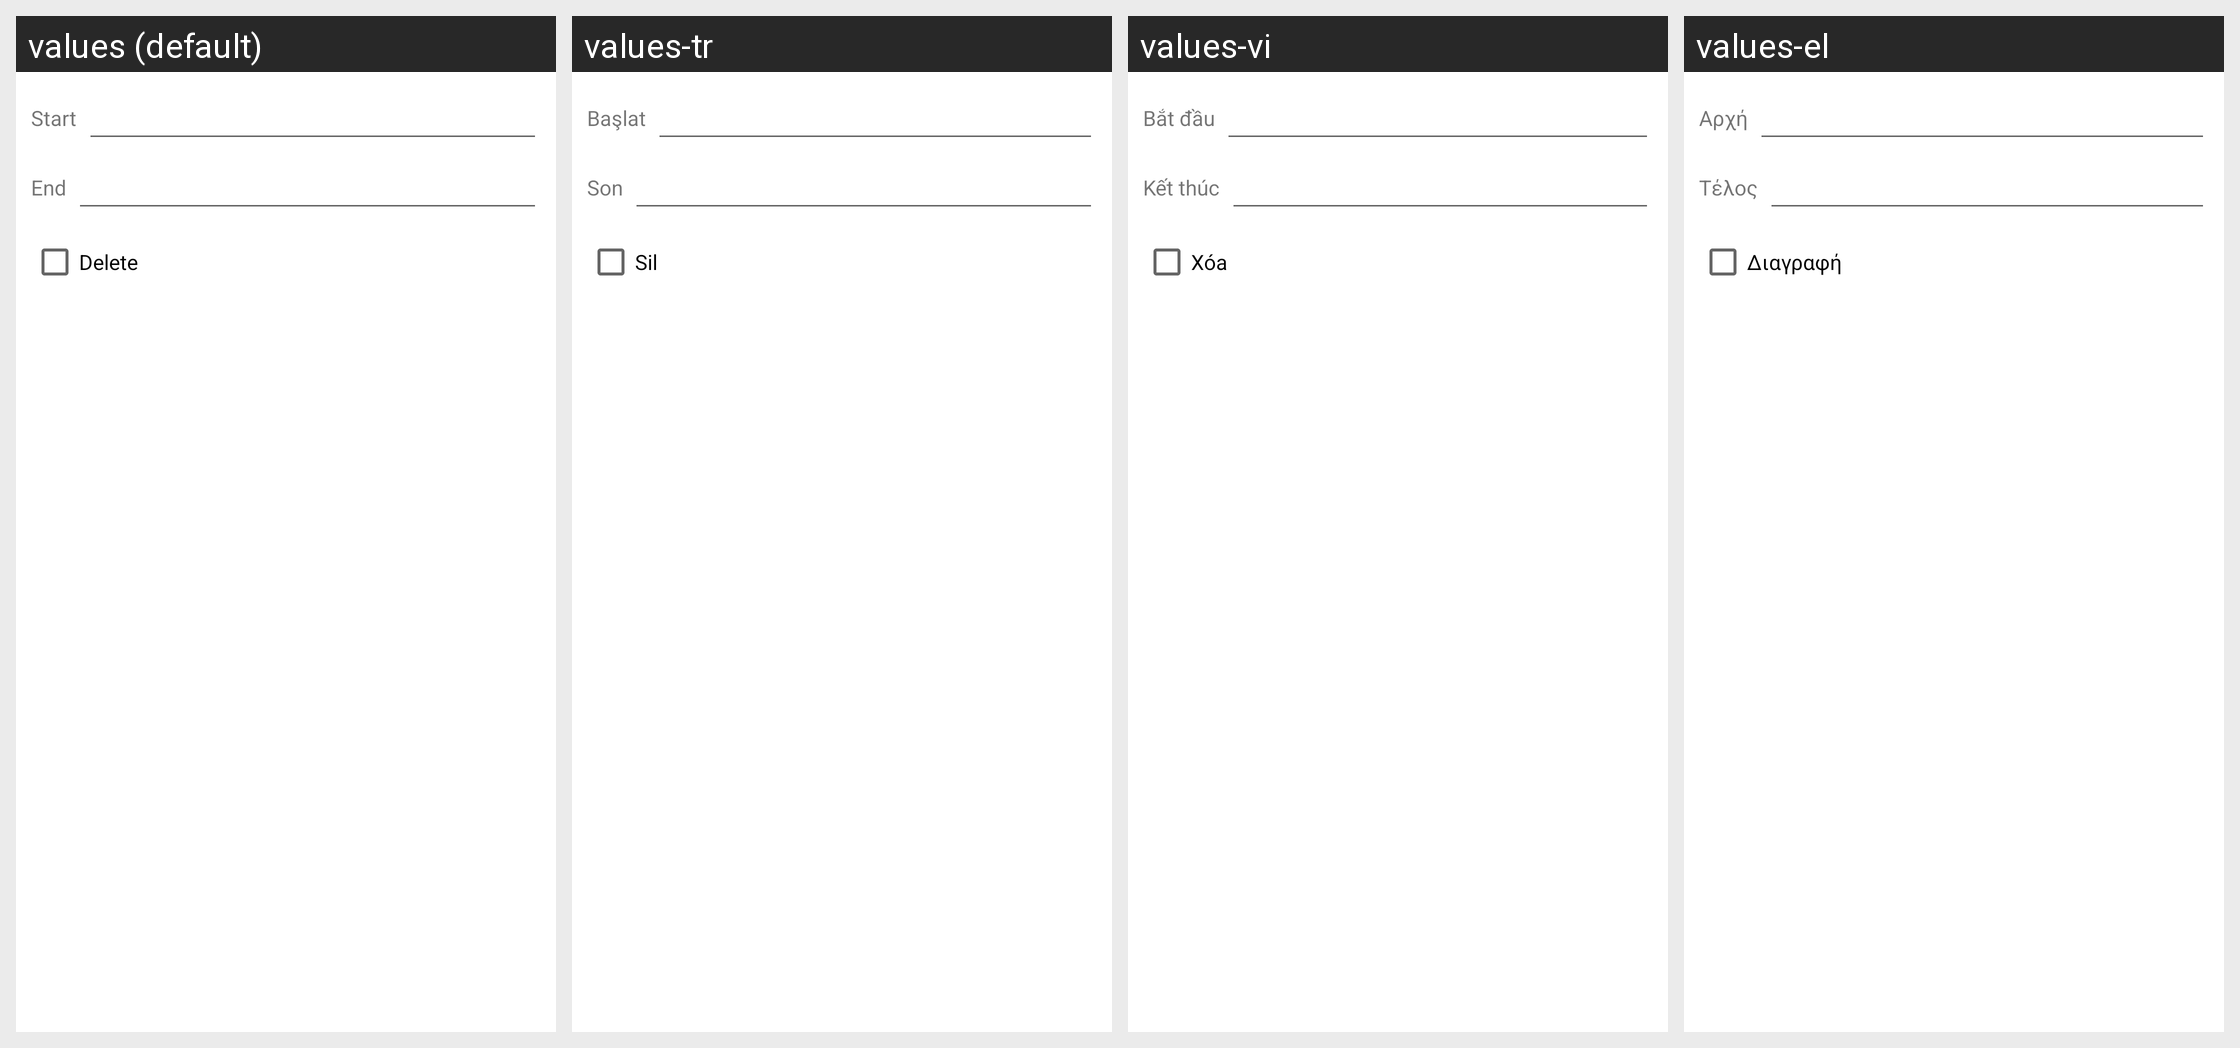

Strings drawn on this Android screen and how each of the app's shown locales translates them:
Android screen res/layout/select_rows.xml rendered under 4 locales, left to right: values (default), values-tr, values-vi, values-el. Device: Nexus 5 (rendered at 1080×1920; each locale shown at half size, 540×960, under a caption strip naming it); theme Theme.MaterialComponents.DayNight.NoActionBar.
Other locales in the repository, not shown: values-ar, values-bg, values-cs, values-de, values-es, values-fa, values-fr, values-he, values-hu, values-in, values-it, values-iw, values-ja, values-ko, values-lt, values-my, values-pl, values-pt, values-ro, values-ru, values-sq, values-uk, values-uz, values-zh.
Strings drawn on this screen, with the default value and each locale's value (text and hints the layout hard-codes, and strings that could not be matched under every locale, appear in the picture but are not listed):

start
  values: Start
  values-tr: Başlat
  values-vi: Bắt đầu
  values-el: Αρχή

end
  values: End
  values-tr: Son
  values-vi: Kết thúc
  values-el: Τέλος

delete
  values: Delete
  values-tr: Sil
  values-vi: Xóa
  values-el: Διαγραφή
